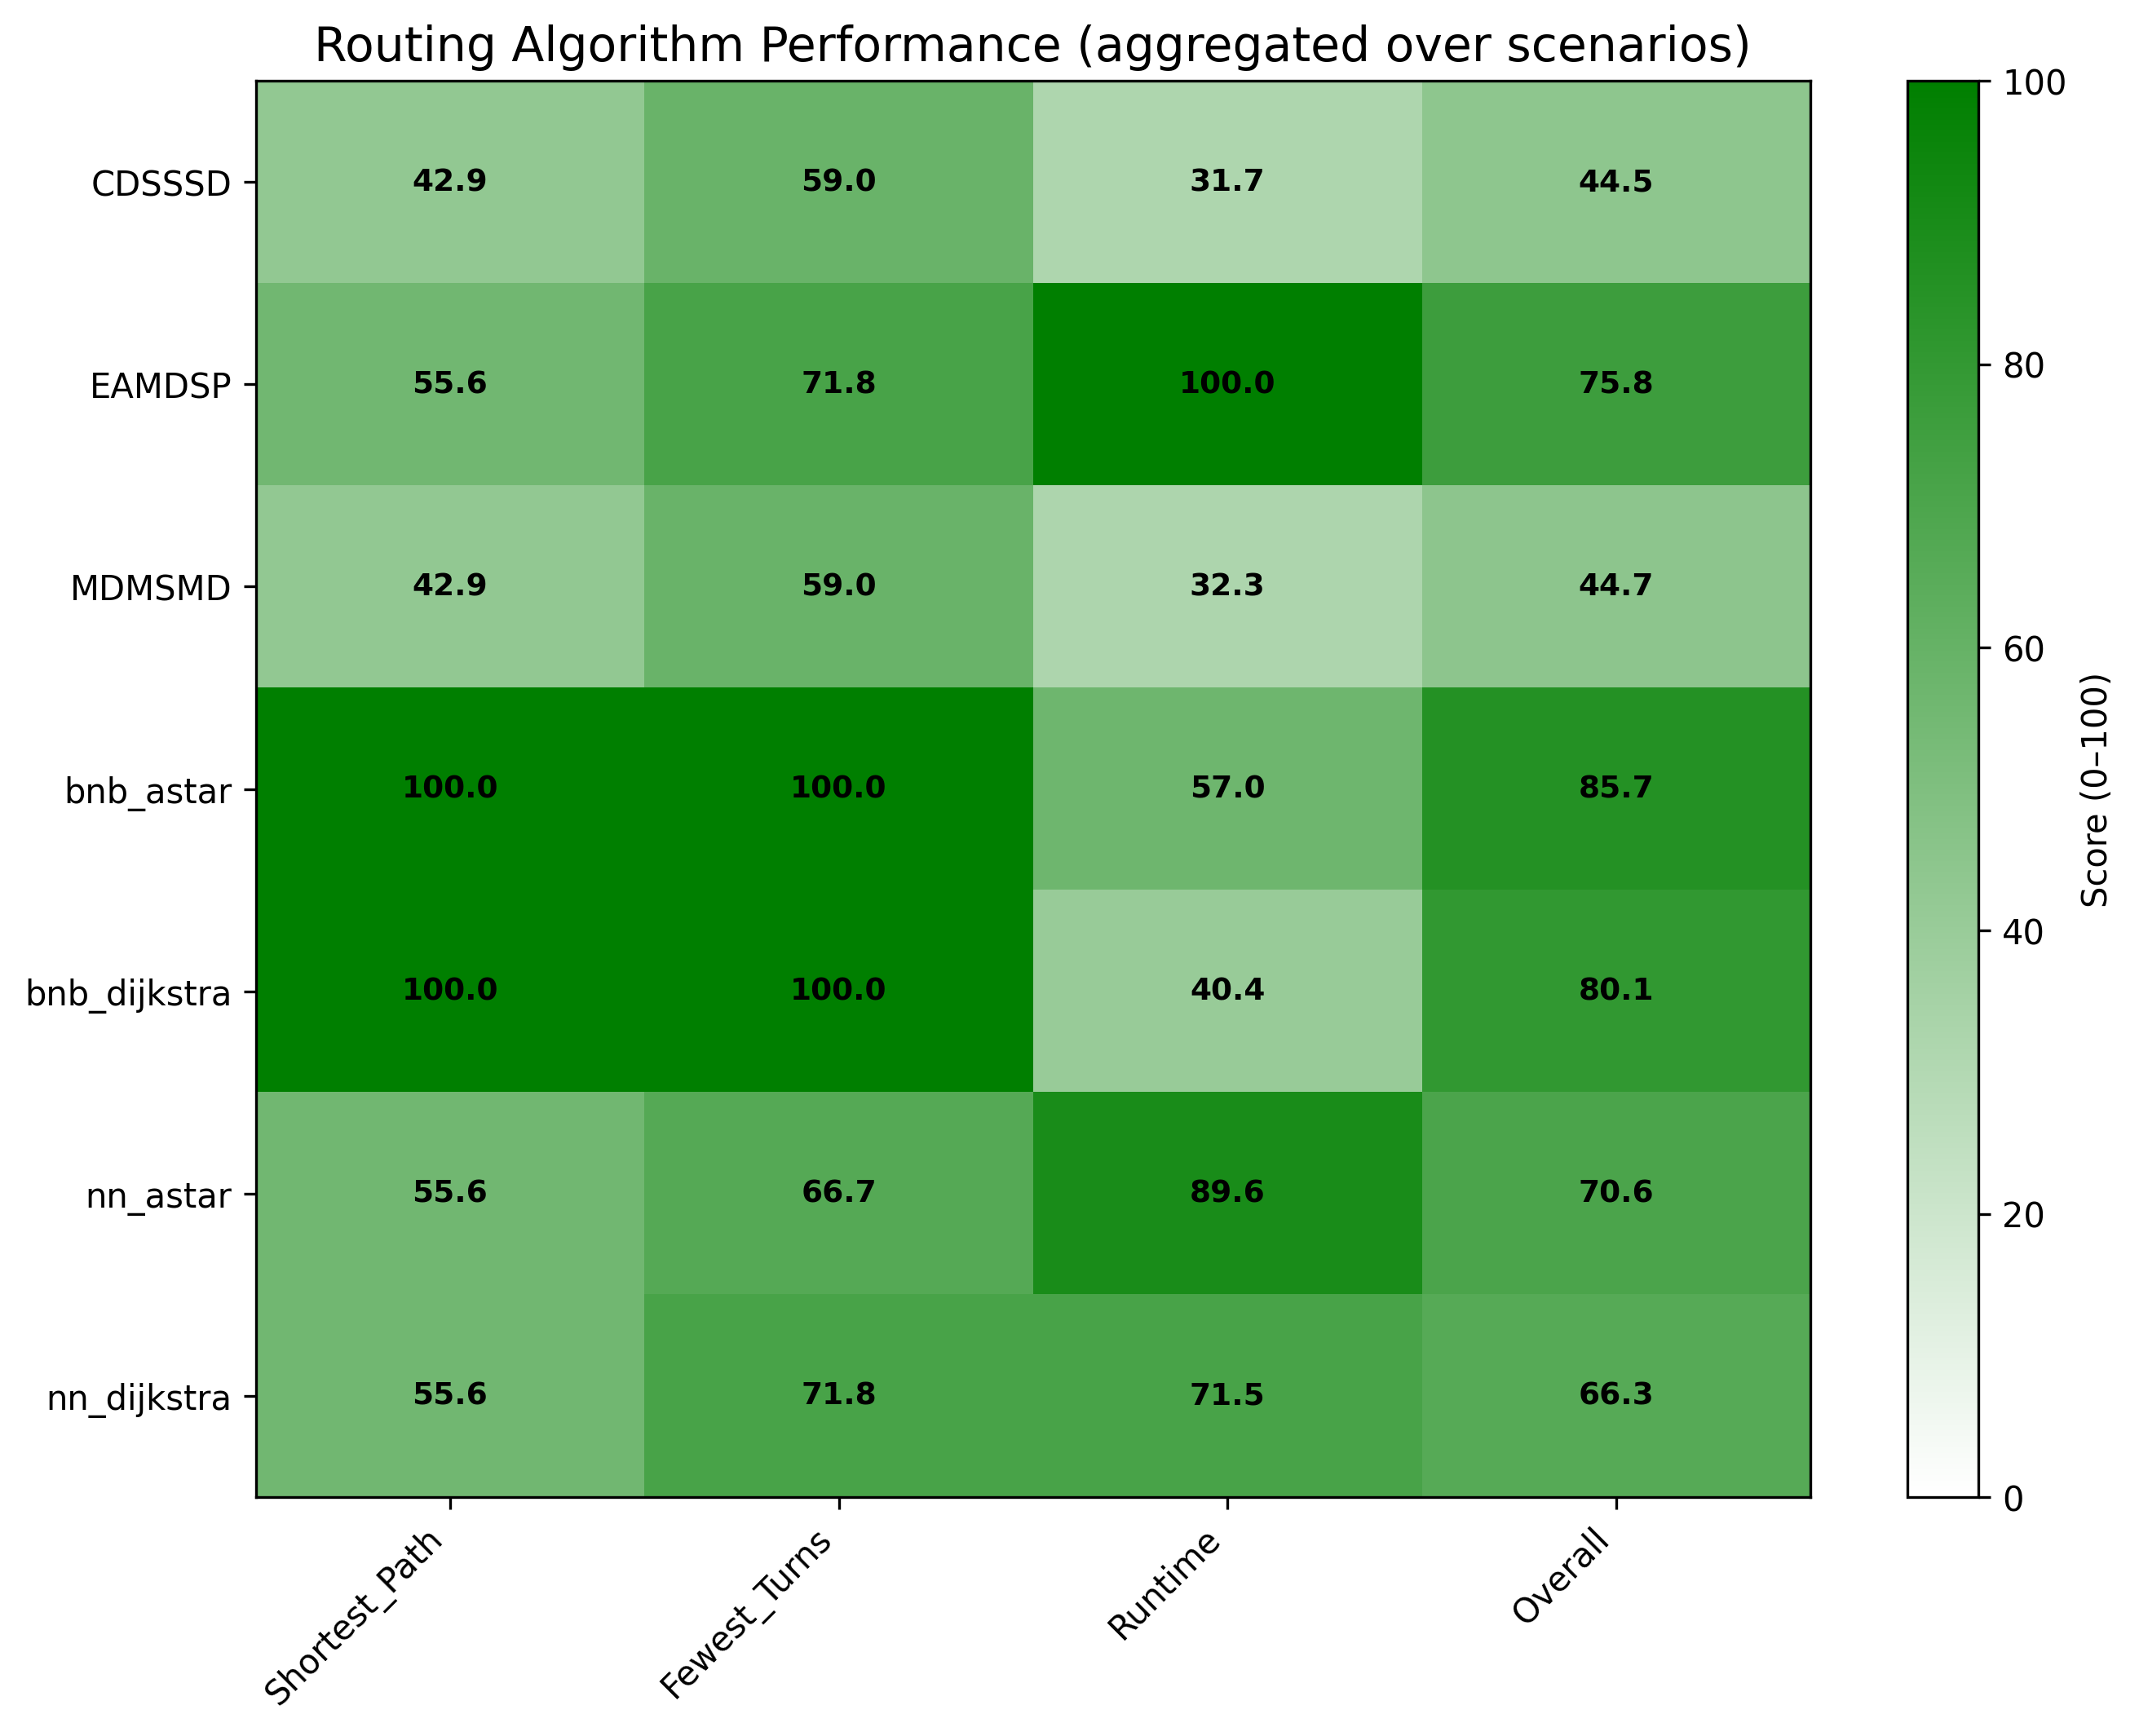

Data behind this chart, as committed beside it:
algorithm_setup, Shortest_Path, Fewest_Turns, Runtime, Overall
CDSSSD, 42.86, 58.97, 31.72, 44.52
EAMDSP, 55.56, 71.79, 100.0, 75.78
MDMSMD, 42.86, 58.97, 32.31, 44.71
bnb_astar, 100.0, 100.0, 56.96, 85.65
bnb_dijkstra, 100.0, 100.0, 40.41, 80.14
nn_astar, 55.56, 66.67, 89.61, 70.61
nn_dijkstra, 55.56, 71.79, 71.49, 66.28
